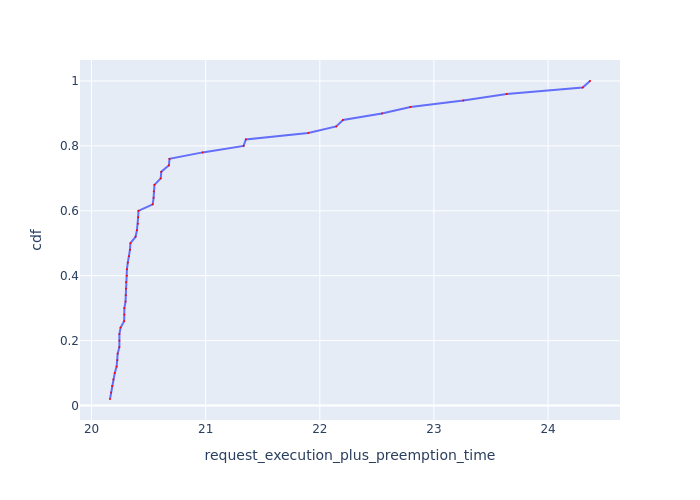

Values plotted in this chart, from the file beside it:
Request Id, request_execution_plus_preemption_time, cdf
0_17, 20.16, 0.02
0_21, 20.17, 0.04
0_20, 20.18, 0.06
0_30, 20.19, 0.08
0_37, 20.2, 0.1
0_35, 20.22, 0.12
0_40, 20.23, 0.14
0_34, 20.23, 0.16
0_49, 20.24, 0.18
0_16, 20.24, 0.2
0_41, 20.24, 0.22
0_31, 20.25, 0.24
0_13, 20.29, 0.26
0_47, 20.29, 0.28
0_48, 20.29, 0.3
0_45, 20.3, 0.32
0_10, 20.3, 0.34
0_43, 20.3, 0.36
0_23, 20.3, 0.38
0_18, 20.31, 0.4
0_44, 20.31, 0.42
0_32, 20.32, 0.44
0_46, 20.33, 0.46
0_36, 20.34, 0.48
0_42, 20.34, 0.5
0_22, 20.39, 0.52
0_19, 20.4, 0.54
0_33, 20.41, 0.56
0_8, 20.41, 0.58
0_3, 20.41, 0.6
0_4, 20.54, 0.62
0_5, 20.54, 0.64
0_1, 20.55, 0.66
0_9, 20.55, 0.68
0_7, 20.61, 0.7
0_6, 20.61, 0.72
0_0, 20.68, 0.74
0_24, 20.68, 0.76
0_27, 20.97, 0.78
0_11, 21.33, 0.8
0_26, 21.35, 0.82
0_29, 21.9, 0.84
0_15, 22.14, 0.86
0_38, 22.2, 0.88
0_14, 22.54, 0.9
0_2, 22.79, 0.92
0_39, 23.26, 0.94
0_12, 23.64, 0.96
0_25, 24.3, 0.98
0_28, 24.37, 1.0
